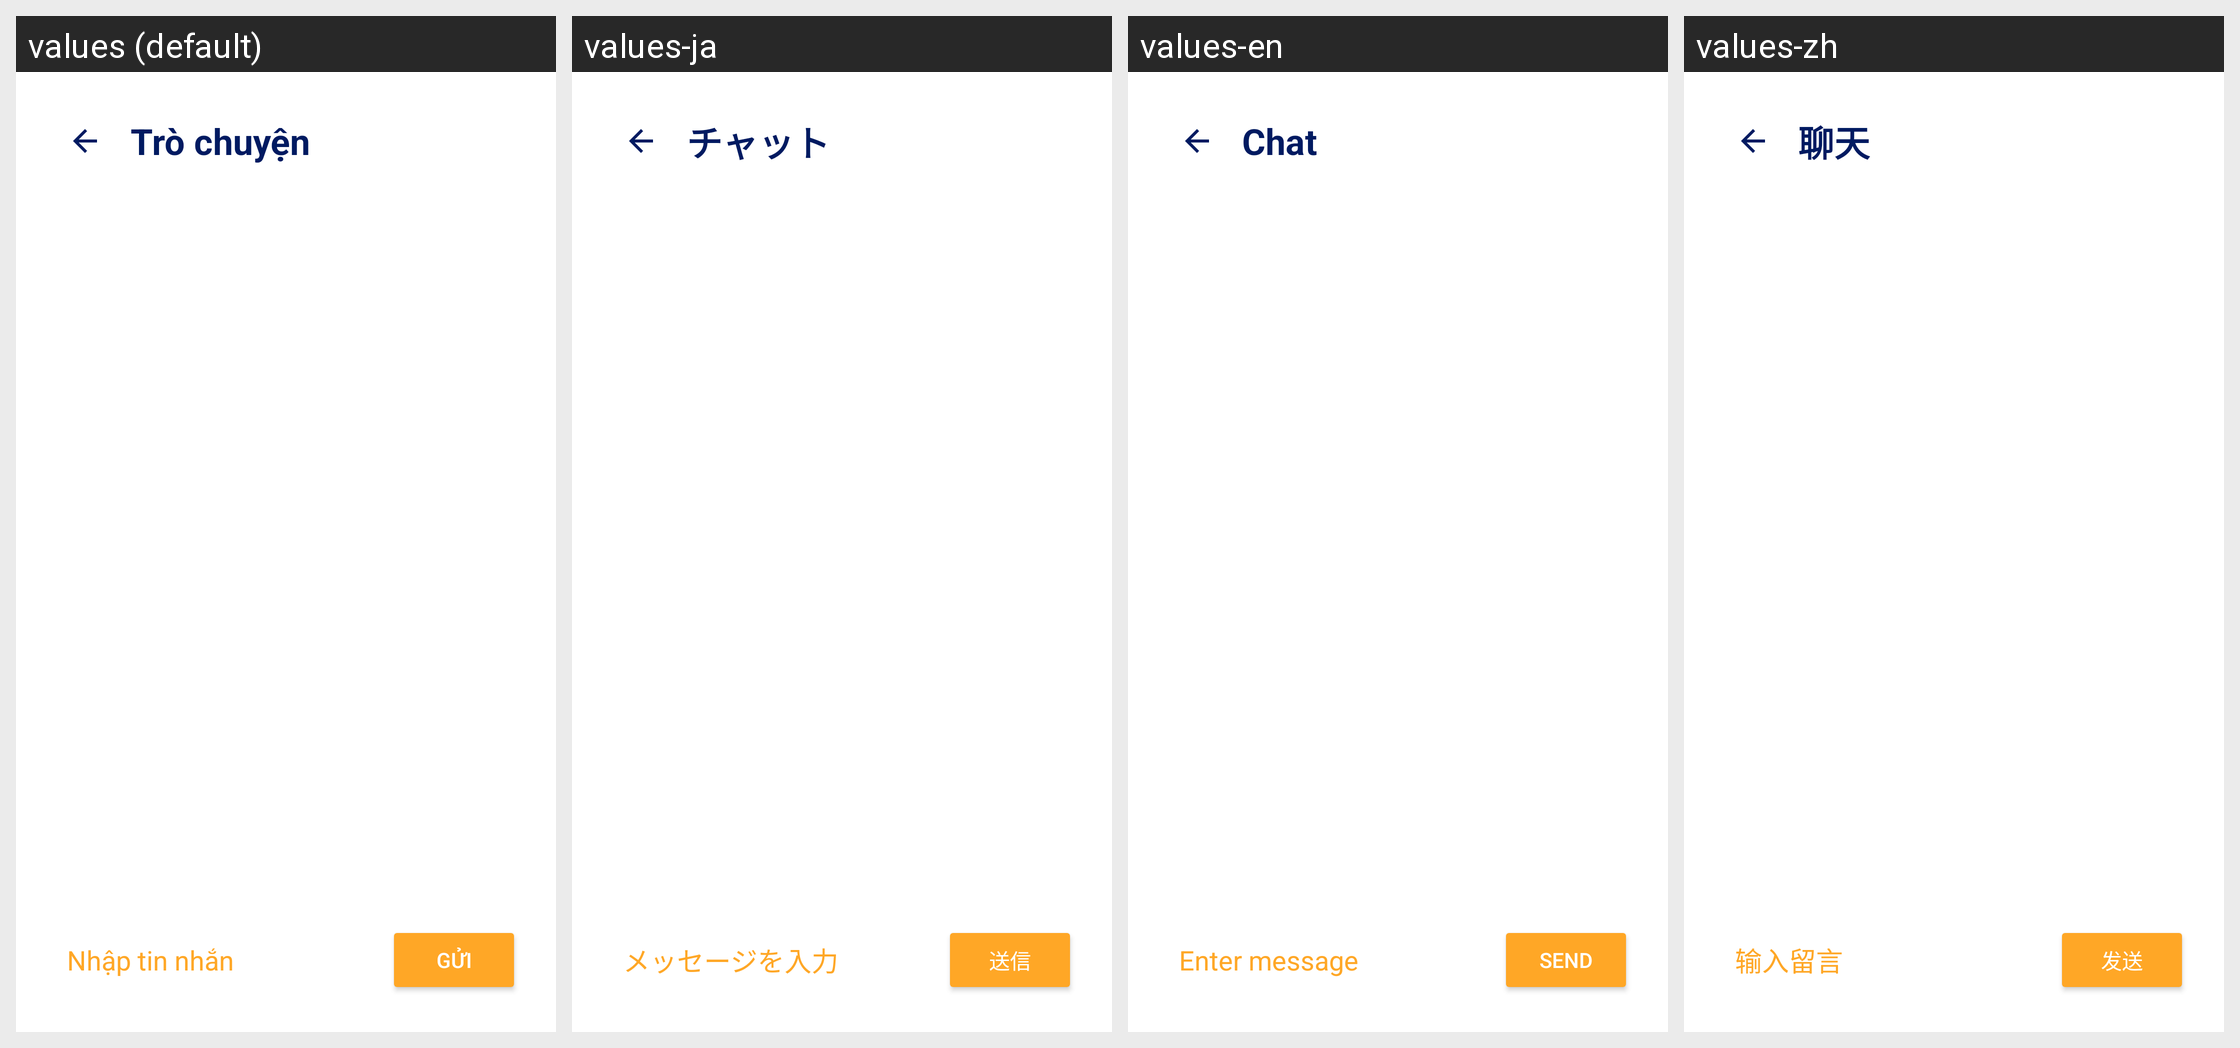

The Android screen above is rendered under several locales of the same app. Produce the string resources it draws, with the default and per-locale values.
Android screen res/layout/activity_chat_contact.xml rendered under 4 locales, left to right: values (default), values-ja, values-en, values-zh. Device: Nexus 5 (rendered at 1080×1920; each locale shown at half size, 540×960, under a caption strip naming it); theme Theme.DATN_ToyStoryShop.
Strings drawn on this screen, with the default value and each locale's value (text and hints the layout hard-codes, and strings that could not be matched under every locale, appear in the picture but are not listed):

chat
  values: Trò chuyện
  values-ja: チャット
  values-en: Chat
  values-zh: 聊天

enter_mess
  values: Nhập tin nhắn
  values-ja: メッセージを入力
  values-en: Enter message
  values-zh: 输入留言

send
  values: Gửi
  values-ja: 送信
  values-en: Send
  values-zh: 发送
